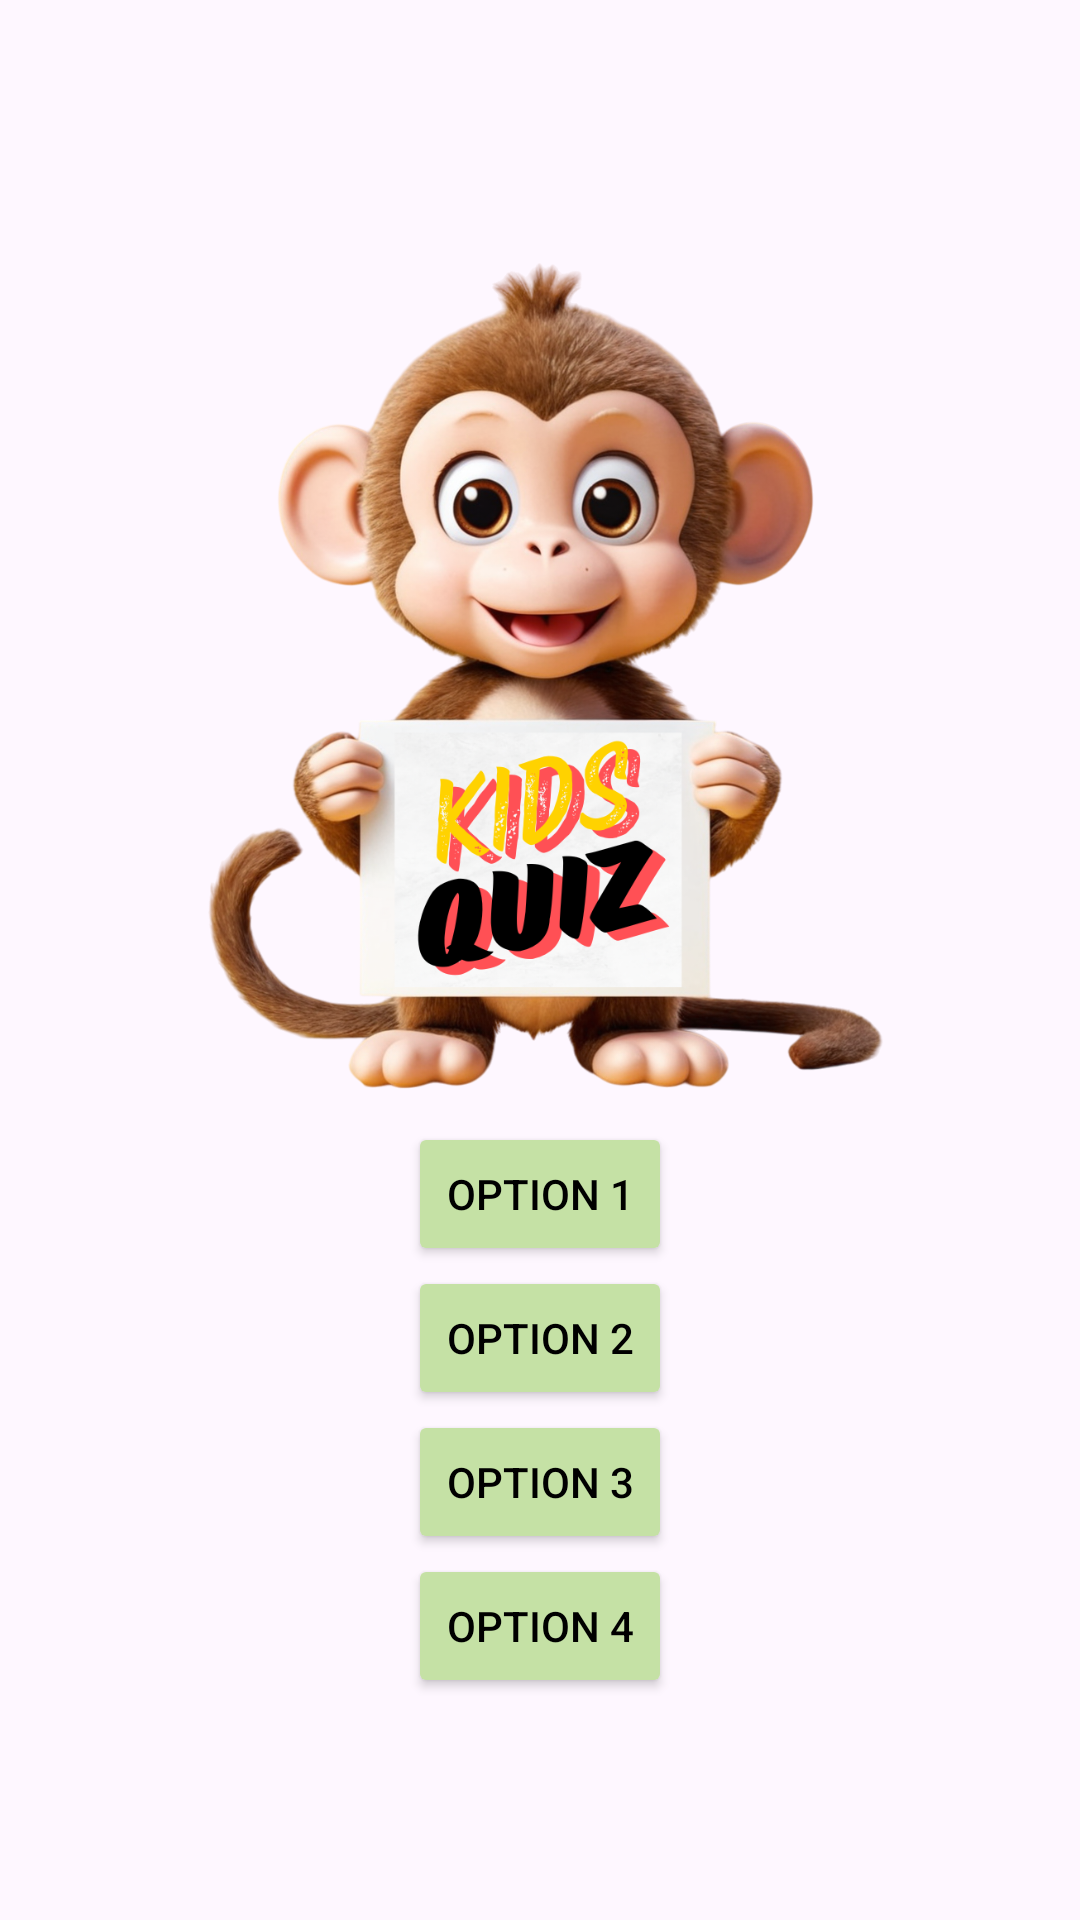

Write the Android layout XML for this screen, with the resource values it uses.
<!-- AndroidManifest.xml: application theme Theme.KidsQuiz -->
<!-- res/layout/activity_quiz.xml -->
<?xml version="1.0" encoding="utf-8"?>
<LinearLayout xmlns:android="http://schemas.android.com/apk/res/android"
    xmlns:app="http://schemas.android.com/apk/res-auto"
    xmlns:tools="http://schemas.android.com/tools"
    android:id="@+id/main"
    android:layout_width="match_parent"
    android:layout_height="match_parent"
    android:orientation="vertical"
    android:gravity="center"
    tools:context=".QuizActivity">

    <ImageView
        android:id="@+id/imageQuiz"
        android:layout_width="300dp"
        android:layout_height="300dp"
        android:src="@drawable/kidsquiz"/>


    <Button
        android:id="@+id/option1"
        android:layout_width="wrap_content"
        android:layout_height="wrap_content"
        android:text="@string/answer_option_one"
        android:textColor="@color/black"
        android:backgroundTint="@color/answer_options_button_background"/>

    <Button
        android:id="@+id/option2"
        android:layout_width="wrap_content"
        android:layout_height="wrap_content"
        android:text="@string/answer_option_two"
        android:textColor="@color/black"
        android:backgroundTint="@color/answer_options_button_background"/>

    <Button
        android:id="@+id/option3"
        android:layout_width="wrap_content"
        android:layout_height="wrap_content"
        android:text="@string/answer_option_three"
        android:textColor="@color/black"
        android:backgroundTint="@color/answer_options_button_background"/>

    <Button
        android:id="@+id/option4"
        android:layout_width="wrap_content"
        android:layout_height="wrap_content"
        android:text="@string/answer_option_four"
        android:textColor="@color/black"
        android:backgroundTint="@color/answer_options_button_background"/>

</LinearLayout>
<!-- resources referenced by this layout -->
<resources>
  <color name="answer_options_button_background">#C5E1A5</color>
  <color name="black">#FF000000</color>
  <!-- drawable kidsquiz: png bitmap (drawable, 790258 bytes) -->
  <string name="answer_option_four">Option 4</string>
  <string name="answer_option_one">Option 1</string>
  <string name="answer_option_three">Option 3</string>
  <string name="answer_option_two">Option 2</string>
  <style name="Theme.KidsQuiz" parent="Base.Theme.KidsQuiz" />
  <style name="Base.Theme.KidsQuiz" parent="Theme.Material3.DayNight.NoActionBar">
          
          
      </style>
</resources>
